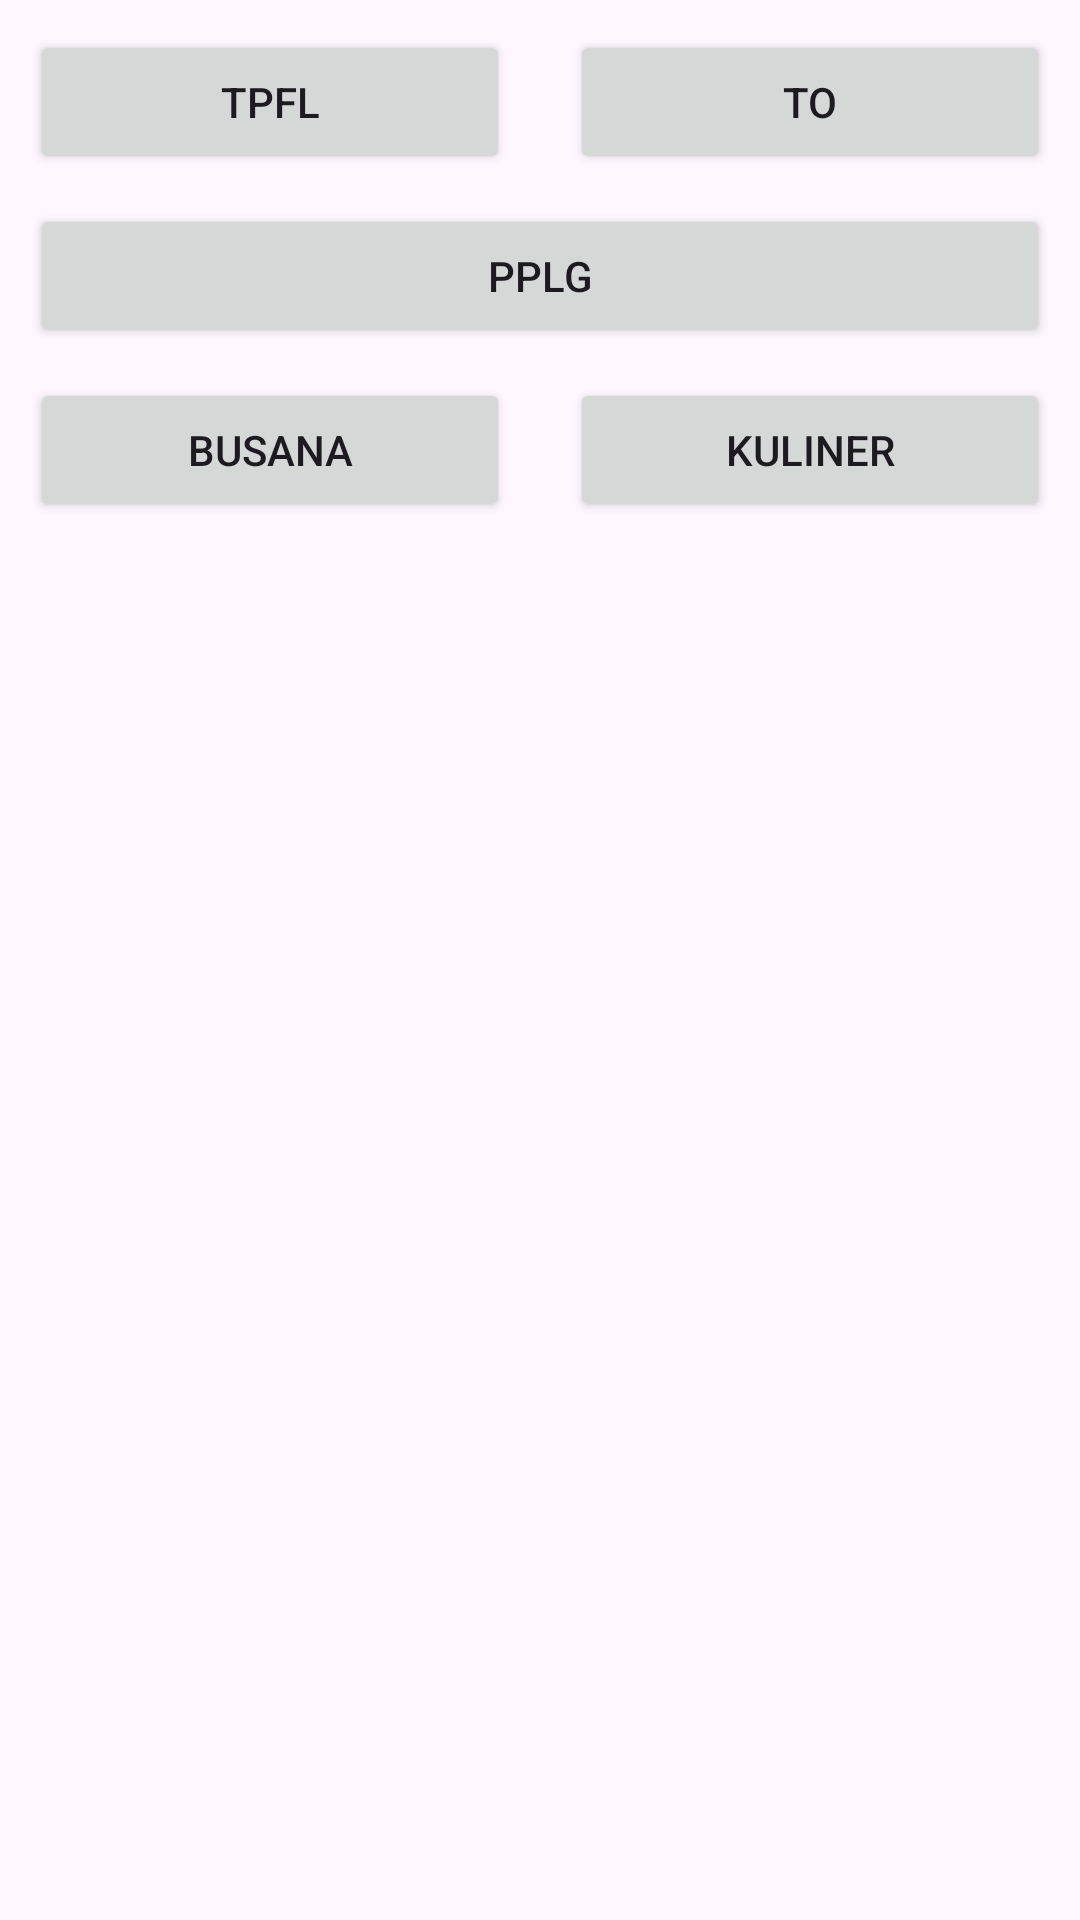

Write the Android layout XML for this screen, with the resource values it uses.
<!-- AndroidManifest.xml: application theme Theme.Riska_fragment -->
<!-- res/layout/activity_main.xml -->
<?xml version="1.0" encoding="utf-8"?>
<androidx.constraintlayout.widget.ConstraintLayout xmlns:android="http://schemas.android.com/apk/res/android"
    xmlns:app="http://schemas.android.com/apk/res-auto"
    xmlns:tools="http://schemas.android.com/tools"
    android:layout_width="match_parent"
    android:layout_height="match_parent"
    tools:context=".MainActivity">

    <Button
        android:id="@+id/fragmentMerah"
        android:layout_width="0dp"
        android:layout_height="wrap_content"
        android:layout_margin="10dp"
        android:text="TPFL"
        app:layout_constraintEnd_toStartOf="@+id/fragmentBiru"
        app:layout_constraintStart_toStartOf="parent"
        app:layout_constraintTop_toTopOf="parent"
        tools:ignore="DuplicateClickableBoundsCheck" />

    <Button
        android:id="@+id/fragmentBiru"
        android:layout_width="0dp"
        android:layout_height="wrap_content"
        android:layout_margin="10dp"
        android:text="TO"
        app:layout_constraintEnd_toEndOf="parent"
        app:layout_constraintStart_toEndOf="@+id/fragmentMerah"
        app:layout_constraintTop_toTopOf="parent"
        tools:ignore="DuplicateClickableBoundsCheck" />
    <Button
        android:id="@+id/fragmentPPLG"
        android:layout_width="match_parent"
        android:layout_height="wrap_content"
        android:text="PPLG"
        android:layout_margin="10dp"
        app:layout_constraintStart_toStartOf="parent"
        app:layout_constraintTop_toBottomOf="@+id/fragmentMerah"/>

    <Button
        android:id="@+id/fragmentkuliner"
        android:layout_width="0dp"
        android:layout_height="wrap_content"
        android:text="Kuliner"
        android:layout_margin="10dp"
        app:layout_constraintStart_toEndOf="@+id/fragmentbusana"
        app:layout_constraintEnd_toEndOf="parent"
        app:layout_constraintTop_toBottomOf="@+id/fragmentPPLG"/>
    <Button
        android:id="@+id/fragmentbusana"
        android:layout_width="0dp"
        android:layout_height="wrap_content"
        android:text="Busana"
        android:layout_margin="10dp"
        app:layout_constraintStart_toStartOf="parent"
        app:layout_constraintEnd_toStartOf="@+id/fragmentkuliner"
        app:layout_constraintTop_toBottomOf="@+id/fragmentPPLG"/>




    <FrameLayout
        android:id="@+id/fragmentContainer"
        android:layout_width="match_parent"
        android:layout_height="0dp"
        app:layout_constraintTop_toBottomOf="@+id/fragmentkuliner"
        app:layout_constraintBottom_toBottomOf="parent"
        app:layout_constraintStart_toStartOf="parent"
        app:layout_constraintEnd_toEndOf="parent"/>

</androidx.constraintlayout.widget.ConstraintLayout>
<!-- resources referenced by this layout -->
<resources>
  <style name="Theme.Riska_fragment" parent="Base.Theme.Riska_fragment" />
  <style name="Base.Theme.Riska_fragment" parent="Theme.Material3.DayNight.NoActionBar">
          
          
      </style>
</resources>
